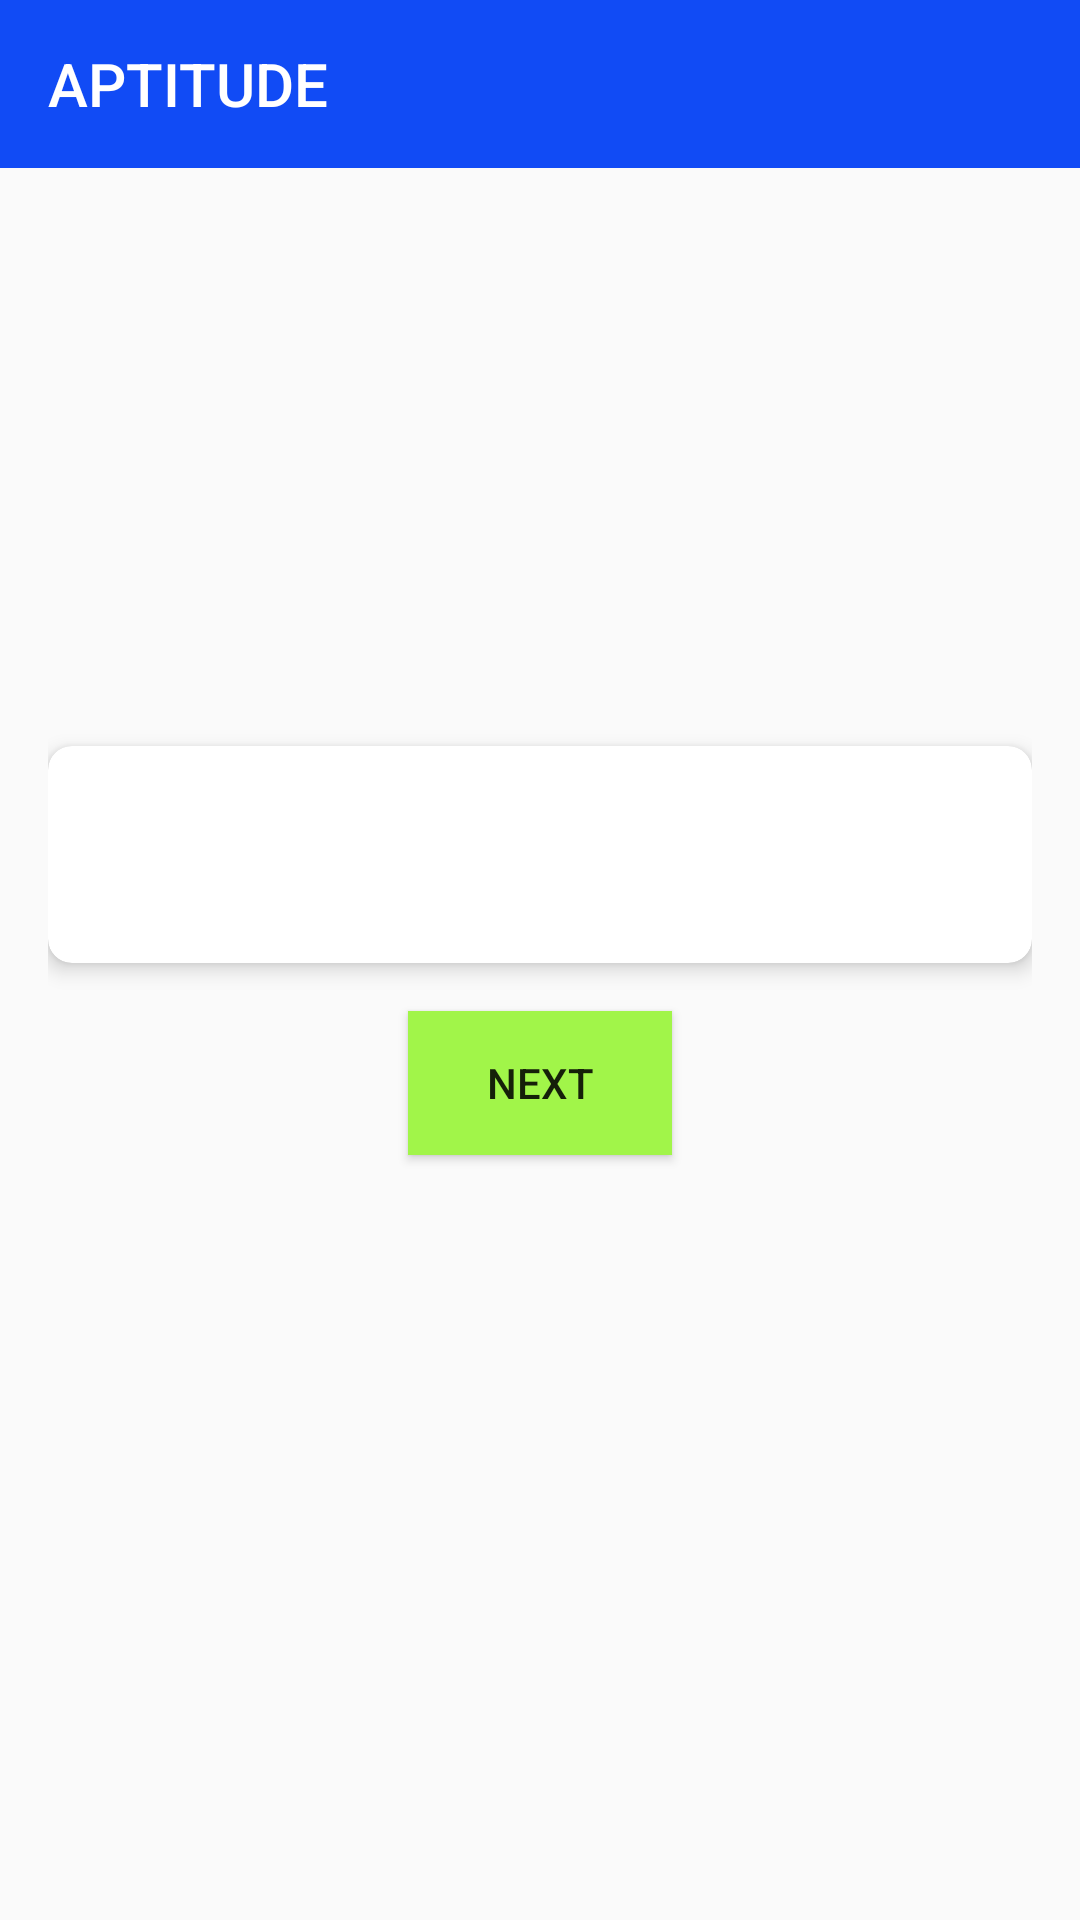

This screen was rendered from an Android layout file. Write that file and the resources it references.
<!-- AndroidManifest.xml: application theme Theme.MyBook -->
<!-- res/layout/activity_aptitude.xml -->
<?xml version="1.0" encoding="utf-8"?>
<LinearLayout xmlns:android="http://schemas.android.com/apk/res/android"
    xmlns:app="http://schemas.android.com/apk/res-auto"
    android:layout_width="match_parent"
    android:layout_height="match_parent"
    android:orientation="vertical">

    <androidx.appcompat.widget.Toolbar
        android:id="@+id/toolbar"
        android:layout_width="match_parent"
        android:layout_height="?attr/actionBarSize"
        android:background="@color/inkblue"
        app:popupTheme="@style/ThemeOverlay.AppCompat.Light"
        app:title="APTITUDE"
        app:titleTextColor="@color/white" />

    <LinearLayout
        android:layout_width="match_parent"
        android:layout_height="match_parent"
        android:gravity="center"
        android:orientation="vertical"
        android:padding="16dp">

        <androidx.cardview.widget.CardView
            android:layout_width="match_parent"
            android:layout_height="wrap_content"
            app:cardCornerRadius="8dp"
            app:cardElevation="4dp">

            <LinearLayout
                android:layout_width="match_parent"
                android:layout_height="wrap_content"
                android:orientation="vertical"
                android:padding="16dp">

                <TextView
                    android:id="@+id/question_text_view"
                    android:layout_width="match_parent"
                    android:layout_height="wrap_content"
                    android:textSize="18sp"
                    android:textStyle="bold" />

                <RadioGroup
                    android:id="@+id/options_radio_group"
                    android:layout_width="match_parent"
                    android:layout_height="wrap_content"
                    android:layout_marginTop="16dp" />

            </LinearLayout>

        </androidx.cardview.widget.CardView>

        <Button
            android:id="@+id/next_button"
            android:layout_width="wrap_content"
            android:layout_height="wrap_content"
            android:layout_marginTop="16dp"
            android:background="#A1F549"
            android:text="Next" />

        <TextView
            android:id="@+id/user_answer_text_view"
            android:layout_width="match_parent"
            android:layout_height="wrap_content"
            android:textStyle="bold"
            android:layout_marginTop="16dp"
            android:textColor="@android:color/black" />

        <TextView
            android:id="@+id/correct_answer_text_view"
            android:layout_width="match_parent"
            android:layout_height="wrap_content"
            android:layout_marginTop="8dp"
            android:textStyle="bold"
            android:textColor="@android:color/black" />


    </LinearLayout>

</LinearLayout>
<!-- resources referenced by this layout -->
<resources>
  <color name="inkblue">#FF114BF5</color>
  <color name="white">#FFFFFFFF</color>
  <style name="Theme.MyBook" parent="Base.Theme.MyBook" />
  <style name="Base.Theme.MyBook" parent="Theme.AppCompat.Light.NoActionBar">
          
          
      </style>
</resources>
